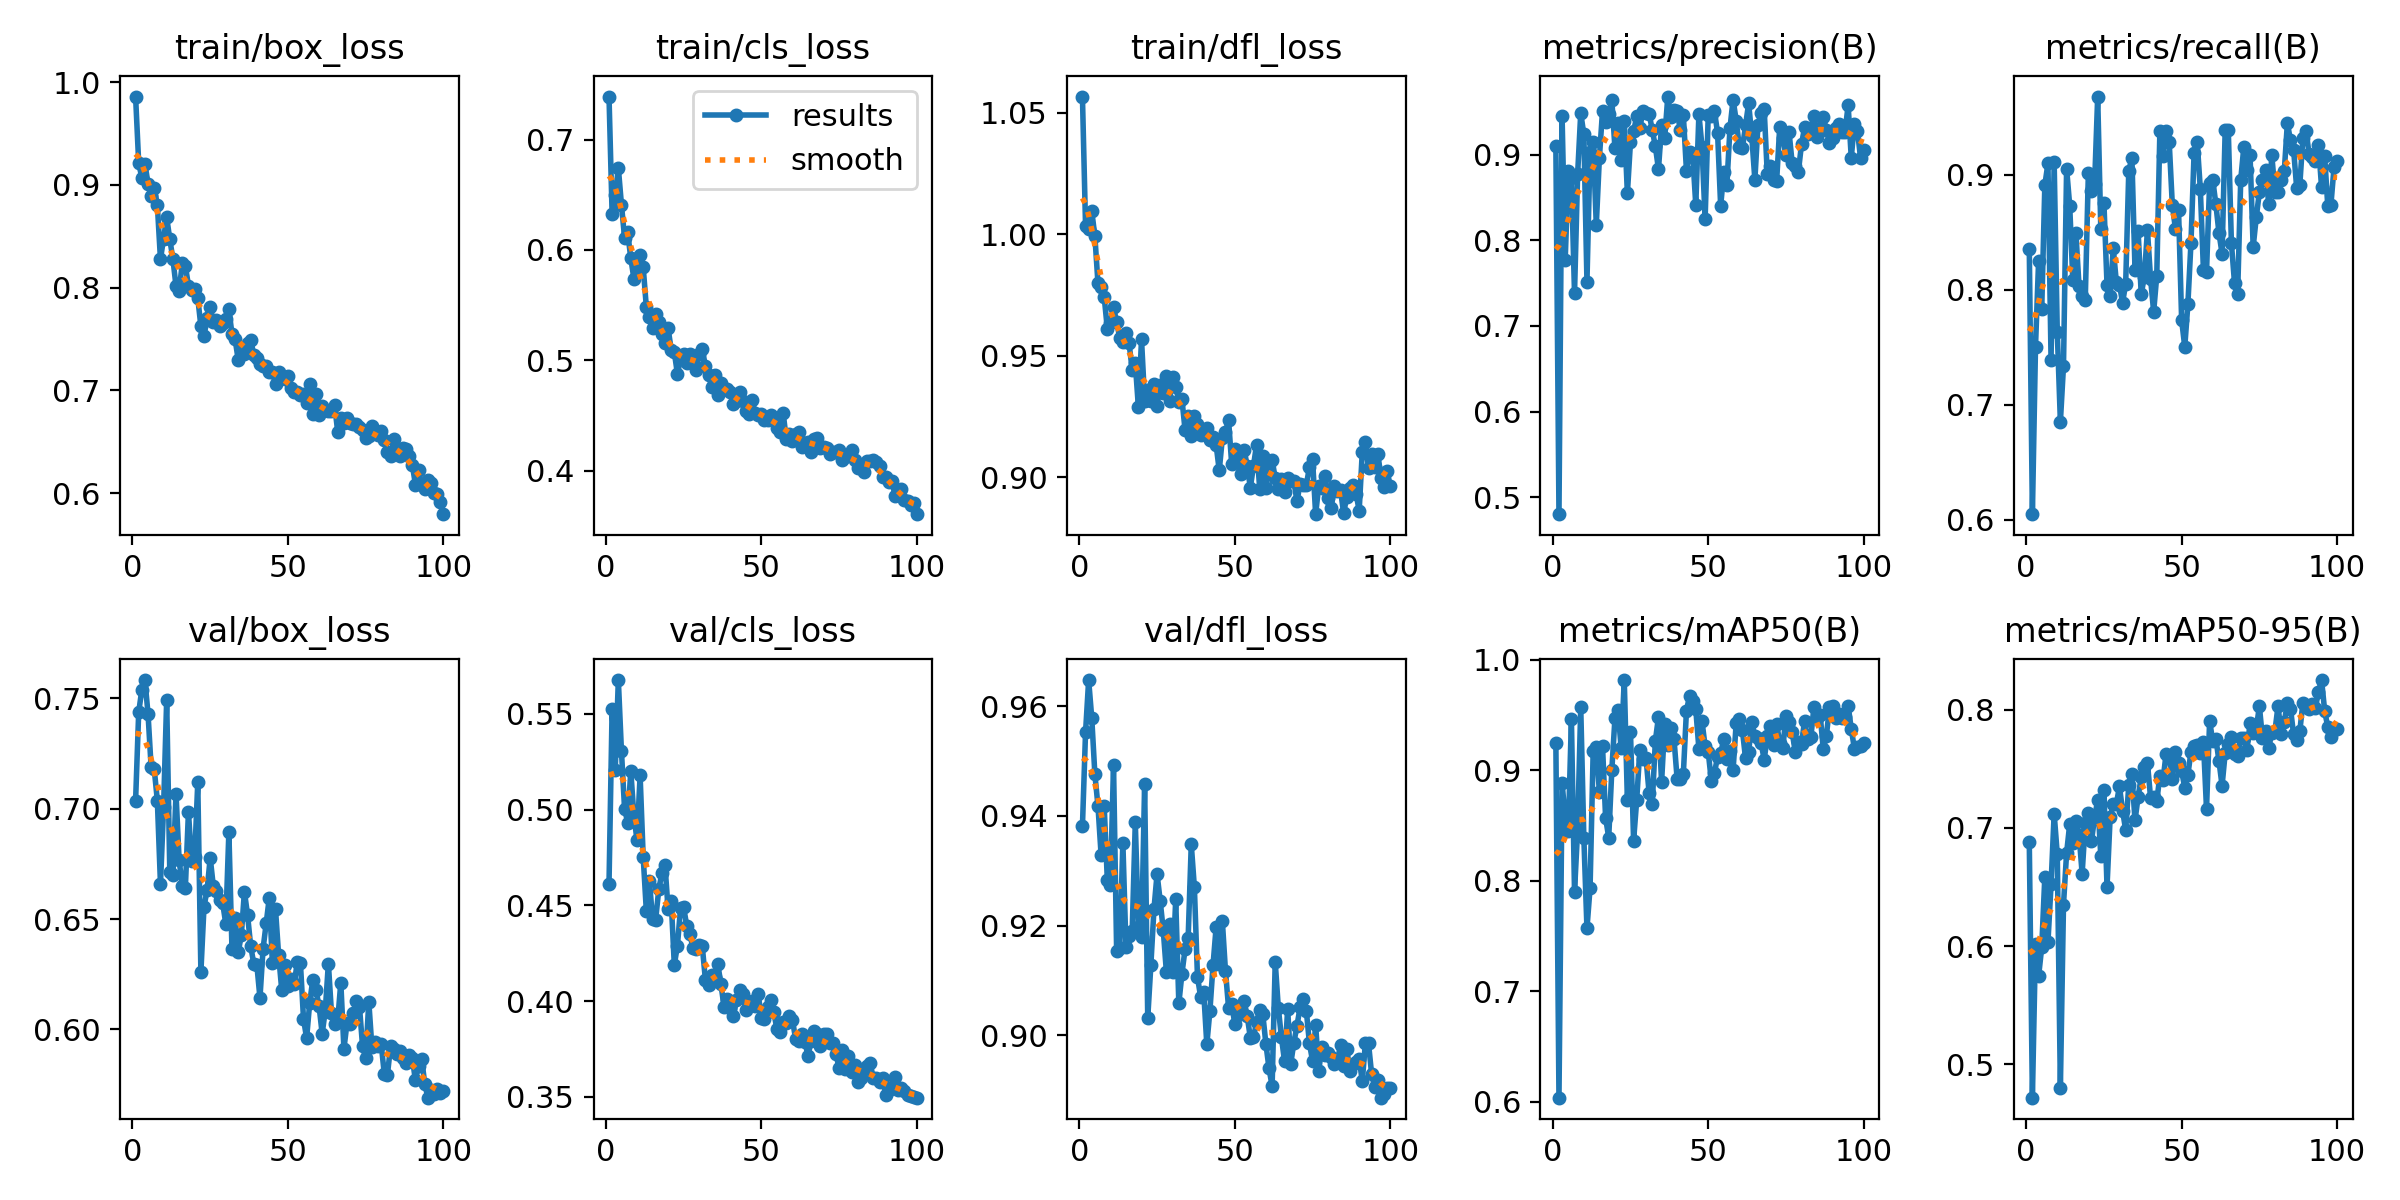

The file beside this chart, header and first rows:
epoch, time, train/box_loss, train/cls_loss, train/dfl_loss, metrics/precision(B), metrics/recall(B), metrics/mAP50(B), metrics/mAP50-95(B), val/box_loss, val/cls_loss, val/dfl_loss, lr/pg0, lr/pg1, lr/pg2
1, 20.91, 0.9861, 0.7389, 1.057, 0.9105, 0.8357, 0.9248, 0.6878, 0.7035, 0.4613, 0.9381, 0.0005334, 0.0005334, 0.0005334
2, 27.13, 0.9214, 0.6324, 1.004, 0.4802, 0.6047, 0.6036, 0.4717, 0.7437, 0.5526, 0.9552, 0.001073, 0.001073, 0.001073
3, 31.88, 0.9071, 0.6496, 1.002, 0.9452, 0.7506, 0.8887, 0.6018, 0.7539, 0.5208, 0.9648, 0.001601, 0.001601, 0.001601
4, 36.68, 0.9207, 0.6742, 1.01, 0.777, 0.8254, 0.8562, 0.5747, 0.7583, 0.5676, 0.9578, 0.001617, 0.001617, 0.001617
5, 41.46, 0.9012, 0.641, 0.9992, 0.8809, 0.7832, 0.8447, 0.5991, 0.7431, 0.5305, 0.9476, 0.001601, 0.001601, 0.001601
6, 46.2, 0.8893, 0.6112, 0.9798, 0.8726, 0.8912, 0.9459, 0.6587, 0.7188, 0.5005, 0.9418, 0.001584, 0.001584, 0.001584
7, 50.91, 0.897, 0.6158, 0.9782, 0.7381, 0.91, 0.7899, 0.6032, 0.7179, 0.4932, 0.9329, 0.001568, 0.001568, 0.001568
8, 55.7, 0.8802, 0.5927, 0.9742, 0.8773, 0.7393, 0.8462, 0.6522, 0.7037, 0.5203, 0.9418, 0.001551, 0.001551, 0.001551
9, 60.46, 0.8277, 0.574, 0.9612, 0.9486, 0.9109, 0.9567, 0.7121, 0.666, 0.4969, 0.9284, 0.001535, 0.001535, 0.001535
10, 65.73, 0.8478, 0.5824, 0.9633, 0.9239, 0.7634, 0.839, 0.6778, 0.7006, 0.4841, 0.9275, 0.001518, 0.001518, 0.001518
11, 70.77, 0.8685, 0.5952, 0.97, 0.7518, 0.6851, 0.7567, 0.4802, 0.7494, 0.5178, 0.9493, 0.001502, 0.001502, 0.001502
12, 76.21, 0.8471, 0.5842, 0.9638, 0.9032, 0.7337, 0.7933, 0.6351, 0.6715, 0.4751, 0.9153, 0.001485, 0.001485, 0.001485
13, 81.36, 0.828, 0.5484, 0.9574, 0.915, 0.9056, 0.9172, 0.6788, 0.6699, 0.4473, 0.9159, 0.001469, 0.001469, 0.001469
14, 86.53, 0.8015, 0.5389, 0.9558, 0.8178, 0.8732, 0.9213, 0.7032, 0.7068, 0.4627, 0.9351, 0.001452, 0.001452, 0.001452
15, 91.66, 0.7965, 0.5291, 0.9593, 0.8965, 0.8085, 0.88, 0.6869, 0.6768, 0.4429, 0.9161, 0.001436, 0.001436, 0.001436
16, 96.9, 0.8235, 0.5424, 0.9551, 0.9507, 0.8493, 0.922, 0.7063, 0.6652, 0.4426, 0.9181, 0.001419, 0.001419, 0.001419
17, 102.3, 0.8214, 0.5346, 0.9443, 0.9383, 0.8029, 0.8567, 0.6944, 0.6639, 0.4583, 0.9189, 0.001403, 0.001403, 0.001403
18, 107.5, 0.802, 0.5242, 0.9469, 0.9475, 0.7949, 0.8389, 0.6615, 0.6986, 0.4667, 0.9388, 0.001386, 0.001386, 0.001386
19, 112.6, 0.7973, 0.5155, 0.9288, 0.9638, 0.7913, 0.9002, 0.7039, 0.6763, 0.4709, 0.9198, 0.00137, 0.00137, 0.00137
20, 118.1, 0.7983, 0.5292, 0.9567, 0.908, 0.9018, 0.9467, 0.7129, 0.6779, 0.4482, 0.9179, 0.001353, 0.001353, 0.001353
21, 123.8, 0.7899, 0.5095, 0.9316, 0.9372, 0.886, 0.954, 0.689, 0.7119, 0.4522, 0.9458, 0.001337, 0.001337, 0.001337
22, 129.2, 0.7624, 0.5074, 0.9358, 0.8941, 0.8917, 0.9198, 0.709, 0.626, 0.4189, 0.9031, 0.00132, 0.00132, 0.00132
23, 134.4, 0.7533, 0.4878, 0.9314, 0.9396, 0.9682, 0.9814, 0.7236, 0.6555, 0.429, 0.9127, 0.001304, 0.001304, 0.001304
24, 140.4, 0.7702, 0.5008, 0.9382, 0.8548, 0.8531, 0.8728, 0.6762, 0.6633, 0.4484, 0.923, 0.001287, 0.001287, 0.001287
25, 145.8, 0.7816, 0.506, 0.9295, 0.9151, 0.876, 0.9344, 0.732, 0.6778, 0.4491, 0.9294, 0.001271, 0.001271, 0.001271
26, 151.3, 0.7667, 0.4972, 0.9381, 0.9272, 0.8044, 0.8361, 0.6502, 0.6649, 0.4393, 0.9245, 0.001254, 0.001254, 0.001254
27, 156.6, 0.7683, 0.5059, 0.9347, 0.9448, 0.7942, 0.8729, 0.7089, 0.6626, 0.4349, 0.9191, 0.001238, 0.001238, 0.001238
28, 161.6, 0.7624, 0.502, 0.9415, 0.9313, 0.8365, 0.9184, 0.7203, 0.6587, 0.4279, 0.9115, 0.001221, 0.001221, 0.001221
29, 166.7, 0.7658, 0.4912, 0.9313, 0.9508, 0.8065, 0.9101, 0.7203, 0.6572, 0.4274, 0.9204, 0.001205, 0.001205, 0.001205
30, 171.7, 0.7697, 0.5061, 0.9411, 0.9484, 0.8044, 0.9107, 0.7352, 0.648, 0.4295, 0.9115, 0.001188, 0.001188, 0.001188
31, 177.1, 0.7788, 0.5103, 0.9373, 0.9475, 0.7887, 0.8788, 0.7146, 0.6894, 0.4286, 0.9247, 0.001172, 0.001172, 0.001172
32, 182.3, 0.7548, 0.4947, 0.9311, 0.9291, 0.8054, 0.8696, 0.6984, 0.6364, 0.4112, 0.9058, 0.001155, 0.001155, 0.001155
33, 187.5, 0.7498, 0.4871, 0.9321, 0.9097, 0.9037, 0.9264, 0.7364, 0.6507, 0.4082, 0.9112, 0.001139, 0.001139, 0.001139
34, 193.1, 0.7298, 0.4763, 0.9195, 0.8831, 0.9148, 0.948, 0.7453, 0.6349, 0.4139, 0.9157, 0.001122, 0.001122, 0.001122
35, 198.7, 0.7417, 0.487, 0.9252, 0.9347, 0.8175, 0.889, 0.7064, 0.6427, 0.4128, 0.9178, 0.001106, 0.001106, 0.001106
36, 203.8, 0.7352, 0.4688, 0.9169, 0.9193, 0.8509, 0.9416, 0.7263, 0.6624, 0.4192, 0.9348, 0.001089, 0.001089, 0.001089
37, 209, 0.7462, 0.4799, 0.9251, 0.9679, 0.796, 0.9225, 0.7432, 0.6519, 0.4088, 0.927, 0.001073, 0.001073, 0.001073
38, 214.2, 0.7492, 0.4742, 0.9218, 0.9435, 0.8116, 0.938, 0.7513, 0.638, 0.3969, 0.9106, 0.001056, 0.001056, 0.001056
39, 219.6, 0.7349, 0.4743, 0.9176, 0.9517, 0.8517, 0.9278, 0.755, 0.6298, 0.401, 0.907, 0.00104, 0.00104, 0.00104
40, 225.1, 0.7319, 0.4717, 0.9185, 0.9508, 0.8098, 0.8921, 0.7258, 0.6292, 0.3963, 0.9079, 0.001023, 0.001023, 0.001023
41, 230.3, 0.7253, 0.4609, 0.9205, 0.9292, 0.7809, 0.892, 0.7264, 0.6143, 0.3922, 0.8983, 0.001007, 0.001007, 0.001007
42, 235.4, 0.7233, 0.4629, 0.9155, 0.9462, 0.8124, 0.8966, 0.7227, 0.6366, 0.4007, 0.9045, 0.0009904, 0.0009904, 0.0009904
43, 240.5, 0.7238, 0.471, 0.9167, 0.8815, 0.9384, 0.9539, 0.7441, 0.648, 0.4056, 0.9128, 0.0009739, 0.0009739, 0.0009739
44, 245.7, 0.7181, 0.4632, 0.9133, 0.9036, 0.9164, 0.9671, 0.7402, 0.6597, 0.4036, 0.9197, 0.0009574, 0.0009574, 0.0009574
45, 251, 0.718, 0.4544, 0.9028, 0.9005, 0.9384, 0.9629, 0.763, 0.63, 0.3955, 0.9131, 0.0009409, 0.0009409, 0.0009409
46, 256.7, 0.7063, 0.4518, 0.9161, 0.8411, 0.9285, 0.955, 0.7609, 0.6543, 0.3988, 0.9208, 0.0009244, 0.0009244, 0.0009244
47, 262.4, 0.7177, 0.4641, 0.9187, 0.9473, 0.8738, 0.9193, 0.7411, 0.6337, 0.4003, 0.9117, 0.0009078, 0.0009078, 0.0009078
48, 267.7, 0.7137, 0.4521, 0.9234, 0.9095, 0.8532, 0.9442, 0.7641, 0.6179, 0.3976, 0.905, 0.0008913, 0.0008913, 0.0008913
49, 273.2, 0.7106, 0.4508, 0.9054, 0.8247, 0.8695, 0.9215, 0.7548, 0.6294, 0.4035, 0.9057, 0.0008748, 0.0008748, 0.0008748
50, 278.3, 0.7143, 0.4511, 0.9116, 0.9464, 0.7736, 0.9164, 0.7483, 0.6199, 0.391, 0.902, 0.0008583, 0.0008583, 0.0008583
51, 283.5, 0.7018, 0.446, 0.9088, 0.9447, 0.7504, 0.8903, 0.734, 0.6227, 0.3908, 0.9036, 0.0008418, 0.0008418, 0.0008418
52, 288.6, 0.6982, 0.4463, 0.9013, 0.9507, 0.7873, 0.8975, 0.745, 0.6204, 0.3969, 0.9043, 0.0008253, 0.0008253, 0.0008253
53, 293.7, 0.6983, 0.4502, 0.9114, 0.9259, 0.8411, 0.9118, 0.7644, 0.6305, 0.4006, 0.9062, 0.0008088, 0.0008088, 0.0008088
54, 299.3, 0.6956, 0.4479, 0.9046, 0.8401, 0.9192, 0.9152, 0.7697, 0.6303, 0.3944, 0.9034, 0.0007923, 0.0007923, 0.0007923
55, 304.8, 0.696, 0.4391, 0.8958, 0.8793, 0.9285, 0.9281, 0.7703, 0.6049, 0.3853, 0.8995, 0.0007758, 0.0007758, 0.0007758
56, 310.2, 0.6881, 0.4355, 0.9046, 0.8649, 0.888, 0.9101, 0.7631, 0.596, 0.3838, 0.8996, 0.0007593, 0.0007593, 0.0007593
57, 315.3, 0.7058, 0.4526, 0.9135, 0.9313, 0.8175, 0.9175, 0.7729, 0.6121, 0.3892, 0.9023, 0.0007428, 0.0007428, 0.0007428
58, 320.7, 0.6772, 0.4287, 0.8953, 0.9644, 0.8158, 0.9003, 0.7161, 0.6226, 0.3886, 0.9047, 0.0007263, 0.0007263, 0.0007263
59, 325.9, 0.6964, 0.4337, 0.9086, 0.9396, 0.8934, 0.9426, 0.7907, 0.6177, 0.3921, 0.9039, 0.0007098, 0.0007098, 0.0007098
60, 331.5, 0.6758, 0.4269, 0.8957, 0.9096, 0.8958, 0.9465, 0.7732, 0.6107, 0.3901, 0.8984, 0.0006933, 0.0006933, 0.0006933
... 40 more rows
